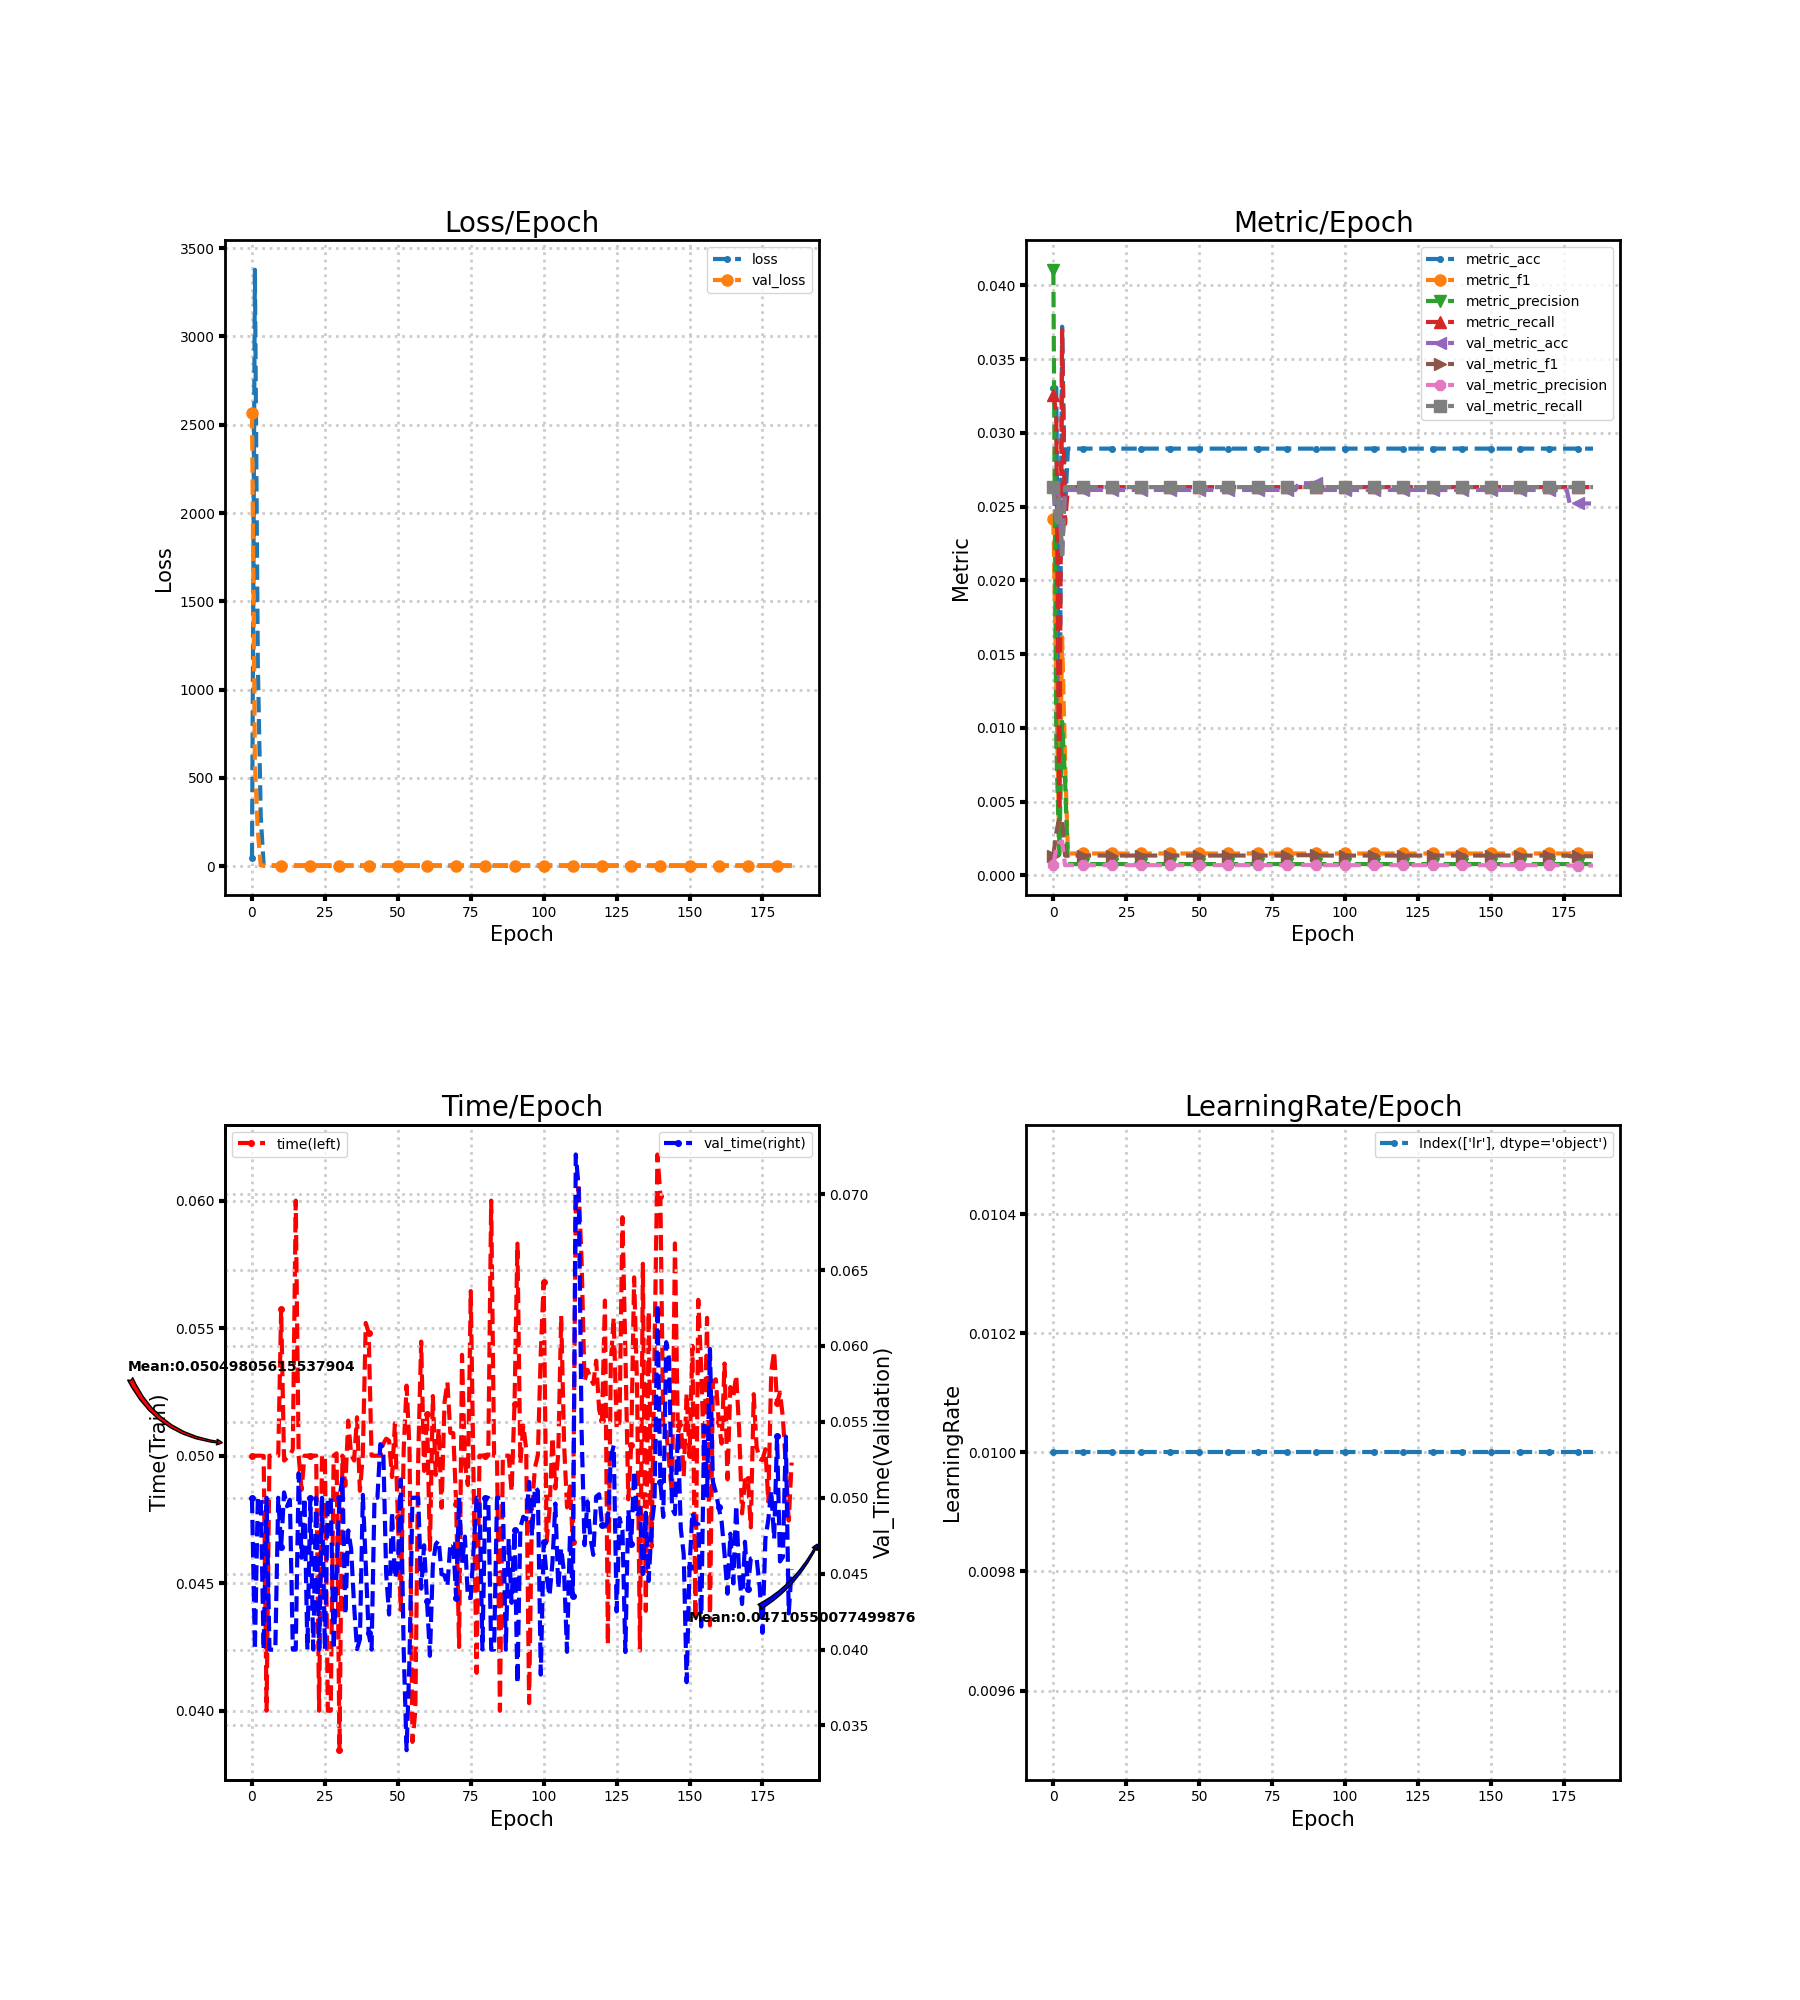

Source data for this figure (header and first rows):
loss, metric_acc, metric_f1, metric_precision, metric_recall, time, lr, val_loss, val_metric_acc, val_metric_f1, val_metric_precision, val_metric_recall, val_time
43.82, 0.03306, 0.02413, 0.04105, 0.03258, 0.05, 0.01, 2566, 0.02612, 0.00134, 0.0006874, 0.02632, 0.05
3378, 0.03306, 0.01328, 0.009107, 0.03133, 0.05, 0.01, 587.5, 0.02429, 0.002876, 0.001889, 0.02402, 0.04
1151, 0.004132, 0.002105, 0.001385, 0.004386, 0.05, 0.01, 196.3, 0.02566, 0.003867, 0.002217, 0.02558, 0.05
281.9, 0.03719, 0.01615, 0.01042, 0.03697, 0.05, 0.01, 4.128, 0.02154, 0.003845, 0.002305, 0.02174, 0.05001
4.276, 0.02479, 0.00788, 0.006514, 0.02381, 0.04999, 0.01, 3.639, 0.02612, 0.00134, 0.0006874, 0.02632, 0.04
3.638, 0.02893, 0.00148, 0.0007612, 0.02632, 0.04, 0.01, 3.639, 0.02612, 0.00134, 0.0006874, 0.02632, 0.05
3.638, 0.02893, 0.00148, 0.0007612, 0.02632, 0.05, 0.01, 3.639, 0.02612, 0.00134, 0.0006874, 0.02632, 0.03999
3.637, 0.02893, 0.00148, 0.0007612, 0.02632, 0.05, 0.01, 3.639, 0.02612, 0.00134, 0.0006874, 0.02632, 0.04
3.637, 0.02893, 0.00148, 0.0007612, 0.02632, 0.05, 0.01, 3.639, 0.02612, 0.00134, 0.0006874, 0.02632, 0.04
3.637, 0.02893, 0.00148, 0.0007612, 0.02632, 0.05, 0.01, 3.639, 0.02612, 0.00134, 0.0006874, 0.02632, 0.05
3.637, 0.02893, 0.00148, 0.0007612, 0.02632, 0.05575, 0.01, 3.639, 0.02612, 0.00134, 0.0006874, 0.02632, 0.04675
3.637, 0.02893, 0.00148, 0.0007612, 0.02632, 0.04981, 0.01, 3.639, 0.02612, 0.00134, 0.0006874, 0.02632, 0.05035
3.636, 0.02893, 0.00148, 0.0007612, 0.02632, 0.04991, 0.01, 3.639, 0.02612, 0.00134, 0.0006874, 0.02632, 0.04944
3.636, 0.02893, 0.00148, 0.0007612, 0.02632, 0.04999, 0.01, 3.639, 0.02612, 0.00134, 0.0006874, 0.02632, 0.04987
3.636, 0.02893, 0.00148, 0.0007612, 0.02632, 0.05025, 0.01, 3.639, 0.02612, 0.00134, 0.0006874, 0.02632, 0.04
3.636, 0.02893, 0.00148, 0.0007612, 0.02632, 0.06, 0.01, 3.639, 0.02612, 0.00134, 0.0006874, 0.02632, 0.04
3.636, 0.02893, 0.00148, 0.0007612, 0.02632, 0.05, 0.01, 3.639, 0.02612, 0.00134, 0.0006874, 0.02632, 0.05162
3.635, 0.02893, 0.00148, 0.0007612, 0.02632, 0.04866, 0.01, 3.639, 0.02612, 0.00134, 0.0006874, 0.02632, 0.04605
3.635, 0.02893, 0.00148, 0.0007612, 0.02632, 0.05, 0.01, 3.639, 0.02612, 0.00134, 0.0006874, 0.02632, 0.05
3.635, 0.02893, 0.00148, 0.0007612, 0.02632, 0.05, 0.01, 3.639, 0.02612, 0.00134, 0.0006874, 0.02632, 0.04
3.635, 0.02893, 0.00148, 0.0007612, 0.02632, 0.05, 0.01, 3.639, 0.02612, 0.00134, 0.0006874, 0.02632, 0.05
3.635, 0.02893, 0.00148, 0.0007612, 0.02632, 0.04999, 0.01, 3.64, 0.02612, 0.00134, 0.0006874, 0.02632, 0.04
3.634, 0.02893, 0.00148, 0.0007612, 0.02632, 0.05, 0.01, 3.64, 0.02612, 0.00134, 0.0006874, 0.02632, 0.05
3.634, 0.02893, 0.00148, 0.0007612, 0.02632, 0.04, 0.01, 3.64, 0.02612, 0.00134, 0.0006874, 0.02632, 0.04
3.634, 0.02893, 0.00148, 0.0007612, 0.02632, 0.05, 0.01, 3.64, 0.02612, 0.00134, 0.0006874, 0.02632, 0.05
3.634, 0.02893, 0.00148, 0.0007612, 0.02632, 0.05, 0.01, 3.64, 0.02612, 0.00134, 0.0006874, 0.02632, 0.04
3.634, 0.02893, 0.00148, 0.0007612, 0.02632, 0.04, 0.01, 3.64, 0.02612, 0.00134, 0.0006874, 0.02632, 0.05
3.633, 0.02893, 0.00148, 0.0007612, 0.02632, 0.04, 0.01, 3.64, 0.02612, 0.00134, 0.0006874, 0.02632, 0.05
3.633, 0.02893, 0.00148, 0.0007612, 0.02632, 0.05, 0.01, 3.64, 0.02612, 0.00134, 0.0006874, 0.02632, 0.04
3.633, 0.02893, 0.00148, 0.0007612, 0.02632, 0.05009, 0.01, 3.64, 0.02612, 0.00134, 0.0006874, 0.02632, 0.04512
3.633, 0.02893, 0.00148, 0.0007612, 0.02632, 0.03845, 0.01, 3.64, 0.02612, 0.00134, 0.0006874, 0.02632, 0.05
3.633, 0.02893, 0.00148, 0.0007612, 0.02632, 0.05, 0.01, 3.64, 0.02612, 0.00134, 0.0006874, 0.02632, 0.05129
3.632, 0.02893, 0.00148, 0.0007612, 0.02632, 0.04882, 0.01, 3.64, 0.02612, 0.00134, 0.0006874, 0.02632, 0.0423
3.632, 0.02893, 0.00148, 0.0007612, 0.02632, 0.05137, 0.01, 3.64, 0.02612, 0.00134, 0.0006874, 0.02632, 0.04785
3.632, 0.02893, 0.00148, 0.0007612, 0.02632, 0.05003, 0.01, 3.64, 0.02612, 0.00134, 0.0006874, 0.02632, 0.04661
3.632, 0.02893, 0.00148, 0.0007612, 0.02632, 0.04981, 0.01, 3.64, 0.02612, 0.00134, 0.0006874, 0.02632, 0.04292
3.632, 0.02893, 0.00148, 0.0007612, 0.02632, 0.0515, 0.01, 3.641, 0.02612, 0.00134, 0.0006874, 0.02632, 0.04003
3.632, 0.02893, 0.00148, 0.0007612, 0.02632, 0.04862, 0.01, 3.641, 0.02612, 0.00134, 0.0006874, 0.02632, 0.04067
3.632, 0.02893, 0.00148, 0.0007612, 0.02632, 0.05002, 0.01, 3.641, 0.02612, 0.00134, 0.0006874, 0.02632, 0.05019
3.631, 0.02893, 0.00148, 0.0007612, 0.02632, 0.0552, 0.01, 3.641, 0.02612, 0.00134, 0.0006874, 0.02632, 0.04569
3.631, 0.02893, 0.00148, 0.0007612, 0.02632, 0.05482, 0.01, 3.641, 0.02612, 0.00134, 0.0006874, 0.02632, 0.04107
3.631, 0.02893, 0.00148, 0.0007612, 0.02632, 0.05, 0.01, 3.641, 0.02612, 0.00134, 0.0006874, 0.02632, 0.04
3.631, 0.02893, 0.00148, 0.0007612, 0.02632, 0.05, 0.01, 3.641, 0.02612, 0.00134, 0.0006874, 0.02632, 0.05
3.631, 0.02893, 0.00148, 0.0007612, 0.02632, 0.05, 0.01, 3.641, 0.02612, 0.00134, 0.0006874, 0.02632, 0.05
3.631, 0.02893, 0.00148, 0.0007612, 0.02632, 0.05, 0.01, 3.641, 0.02612, 0.00134, 0.0006874, 0.02632, 0.05353
3.631, 0.02893, 0.00148, 0.0007612, 0.02632, 0.05046, 0.01, 3.641, 0.02612, 0.00134, 0.0006874, 0.02632, 0.05321
3.63, 0.02893, 0.00148, 0.0007612, 0.02632, 0.05066, 0.01, 3.641, 0.02612, 0.00134, 0.0006874, 0.02632, 0.04499
3.63, 0.02893, 0.00148, 0.0007612, 0.02632, 0.05059, 0.01, 3.642, 0.02612, 0.00134, 0.0006874, 0.02632, 0.04231
3.63, 0.02893, 0.00148, 0.0007612, 0.02632, 0.04916, 0.01, 3.642, 0.02612, 0.00134, 0.0006874, 0.02632, 0.04907
3.63, 0.02893, 0.00148, 0.0007612, 0.02632, 0.05127, 0.01, 3.642, 0.02612, 0.00134, 0.0006874, 0.02632, 0.04469
3.63, 0.02893, 0.00148, 0.0007612, 0.02632, 0.04758, 0.01, 3.642, 0.02612, 0.00134, 0.0006874, 0.02632, 0.04549
3.63, 0.02893, 0.00148, 0.0007612, 0.02632, 0.04395, 0.01, 3.642, 0.02612, 0.00134, 0.0006874, 0.02632, 0.0512
3.63, 0.02893, 0.00148, 0.0007612, 0.02632, 0.05021, 0.01, 3.642, 0.02612, 0.00134, 0.0006874, 0.02632, 0.04001
3.63, 0.02893, 0.00148, 0.0007612, 0.02632, 0.05275, 0.01, 3.642, 0.02612, 0.00134, 0.0006874, 0.02632, 0.03337
3.63, 0.02893, 0.00148, 0.0007612, 0.02632, 0.0503, 0.01, 3.642, 0.02612, 0.00134, 0.0006874, 0.02632, 0.0394
3.63, 0.02893, 0.00148, 0.0007612, 0.02632, 0.03877, 0.01, 3.642, 0.02612, 0.00134, 0.0006874, 0.02632, 0.05
3.629, 0.02893, 0.00148, 0.0007612, 0.02632, 0.04, 0.01, 3.642, 0.02612, 0.00134, 0.0006874, 0.02632, 0.05
3.629, 0.02893, 0.00148, 0.0007612, 0.02632, 0.05, 0.01, 3.642, 0.02612, 0.00134, 0.0006874, 0.02632, 0.05
3.629, 0.02893, 0.00148, 0.0007612, 0.02632, 0.05447, 0.01, 3.643, 0.02612, 0.00134, 0.0006874, 0.02632, 0.04401
3.629, 0.02893, 0.00148, 0.0007612, 0.02632, 0.0494, 0.01, 3.643, 0.02612, 0.00134, 0.0006874, 0.02632, 0.04687
... 126 more rows
